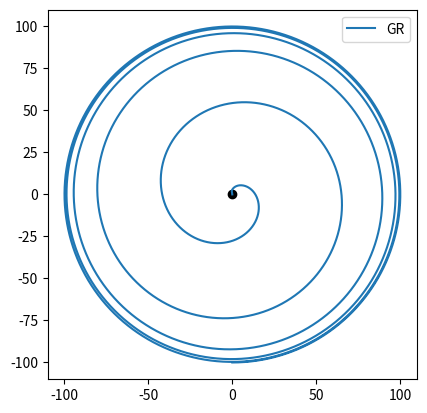

Reproduce this figure in Python.
# -*- coding: utf-8 -*-
"""
Created on Sat Jun  3 22:41:35 2023

@author: ryanw
"""
import numpy as np
import matplotlib.pyplot as plt

G = 6.67 * 10**-11
c = 299792458
def cot(x):
    return 1 / np.tan(x)

def ddt(r, dt, dr):
    return - (2 * M / r**2) * (1 - 2 * M / r)**-1 * dt * dr

def ddphi(r, theta, dr, dtheta, dphi):
    return - 1 / r * dphi * dr - 2 * cot(theta) * dtheta * dphi

def ddtheta(r, theta, dr, dtheta, dphi):
    return r * dphi**2 * np.sin(theta) * np.cos(theta) - 1 / r * dr * dtheta

def ddr(r, theta, dt, dr, dtheta, dphi):
    X = 1 - 2 * M / r
    a = -(2 * M / r) * dt**2 
    # b = (2 * M / r**2) * X**-2 * dr**2
    b = 0 
    c = r * dtheta**2
    d = r * (np.sin(theta))**2 * dphi**2
    return X * (a + b + c + d)

def dtstep(dt, h, r, dr):
    return dt + h * ddt(r, dt, dr)
def dphistep(dphi, h, r, theta, dr, dtheta):
    return dphi + h * ddphi(r, theta, dr, dtheta, dphi)
def dthetastep(dtheta, h, r, theta, dr, dphi):
    return dtheta + h * ddtheta(r, theta, dr, dtheta, dphi)
def drstep(dr, h, r, theta, dt, dtheta, dphi):
    return dr + h * ddr(r, theta, dt, dr, dtheta, dphi)

def ddrNewt(r, theta, dtheta, dphi):
    # return r * dtheta**2 + r * (np.sin(theta))**2 * dphi**2
    return - M / r
def ddthetaNewt(r, theta, dr, dtheta, dphi):
    return dphi**2 * np.sin(theta) * np.cos(theta) - 1/r * dr * dtheta
def ddphiNewt(r, theta, dr, dtheta, dphi):
    return - 1 / r * dphi * dr - 2 * cot(theta) * dtheta * dphi

# def ddrNewt(r, theta, dtheta, dphi):
#     return - M / r**2 + dtheta + dphi

def dphistepNewt(dphi, h, r, theta, dr, dtheta):
    return dphi + h * ddphiNewt(r, theta, dr, dtheta, dphi)
def dthetastepNewt(dtheta, h, r, theta, dr, dphi):
    return dtheta + h * ddthetaNewt(r, theta, dr, dtheta, dphi)
def drstepNewt(dr, h, r, theta, dt, dtheta, dphi):
    return dr + h * ddrNewt(r, theta, dtheta, dphi)

M = 1 / 40
steps = int(1e5)
h = 0.01

t = np.ones(steps); dt = np.ones(steps);
r = np.ones(steps); dr = np.ones(steps);
theta = np.ones(steps); dtheta = np.ones(steps);
phi = np.ones(steps); dphi = np.ones(steps);

## interesting trajectory:
dr *= 0; dtheta *= 0; dphi *= 0.09274
r *= 100 * M; theta *= np.pi / 2; phi *= - np.pi / 2

# circular light orbit
# dr *= 0; dtheta *= 0; dphi *= 5.6011203361120383
# r *= 3 * M; theta *= np.pi / 2; phi *= - np.pi / 2

dt = (1 - 2 * M / r)**(-1/2) * np.sqrt(1 + (1 - 2 * M / r)**-1 * dr**2 + r**2 * dtheta**2 + r**2 * (np.sin(theta))**2 * dphi**2)

# drNewt = np.copy(dr); dthetaNewt = np.copy(dtheta); dphiNewt = 0.001 * np.copy(dphi); #dtNewt = np.ones(steps)
# rNewt = np.copy(r); thetaNewt = np.copy(theta); phiNewt = np.copy(phi); tNewt = np.copy(t)

for i in range(1, steps):
    t[i] = t[i - 1] + h * dt[i - 1]
    r[i] = r[i - 1] + h * dr[i - 1]
    theta[i] = theta[i - 1] + h * dtheta[i - 1]
    phi[i] = phi[i - 1] + h * dphi[i - 1]
    dt[i] = dtstep(dt[i - 1], h, r[i - 1], dr[i - 1])
    dr[i] = drstep(dr[i - 1], h, r[i - 1], theta[i - 1], dt[i - 1], dtheta[i - 1], dphi[i - 1])
    dtheta[i] = dthetastep(dtheta[i - 1], h, r[i - 1], theta[i - 1], dr[i - 1], dphi[i - 1])
    dphi[i] = dphistep(dphi[i - 1], h, r[i - 1], theta[i - 1], dr[i - 1], dtheta[i - 1])
    
    # tNewt[i] = tNewt[i - 1] + h
    # rNewt[i] = rNewt[i - 1] + h * drNewt[i - 1]
    # thetaNewt[i] = thetaNewt[i - 1] + h * dthetaNewt[i - 1]
    # phiNewt[i] = phiNewt[i - 1] + h * dphiNewt[i - 1]
    # drNewt[i] = drstepNewt(drNewt[i - 1], h, rNewt[i - 1], thetaNewt[i - 1], 1, dthetaNewt[i - 1], dphiNewt[i - 1])
    # dthetaNewt[i] = dthetastepNewt(dthetaNewt[i - 1], h, rNewt[i - 1], thetaNewt[i - 1], drNewt[i - 1], dphiNewt[i - 1])
    # dphiNewt[i] = dphistepNewt(dphiNewt[i - 1], h, rNewt[i - 1], thetaNewt[i - 1], drNewt[i - 1], dthetaNewt[i - 1])
    
    if r[i] <= 2 * M:
        r[i:] = 0
        break
    if phi[i] > 2 * np.pi:
        phi[i] += - 2 * np.pi 

x = r * np.sin(theta) * np.cos(phi)
y = r * np.sin(theta) * np.sin(phi)
z = r * np.cos(theta)

# xNewt = rNewt * np.sin(thetaNewt) * np.cos(phiNewt)
# yNewt = rNewt * np.sin(thetaNewt) * np.sin(phiNewt)
# zNewt = rNewt * np.cos(thetaNewt)

x /= M; y /= M; z /= M 
# xNewt /= M; yNewt /= M; zNewt /= M 

fig, ax = plt.subplots()
ax.plot(x, y, c='tab:blue', label="GR")
# ax.plot(xNewt, yNewt, c='tab:orange', label="Newt")
ax.scatter(0, 0, c='k')
ax.set_aspect('equal')
ax.legend()